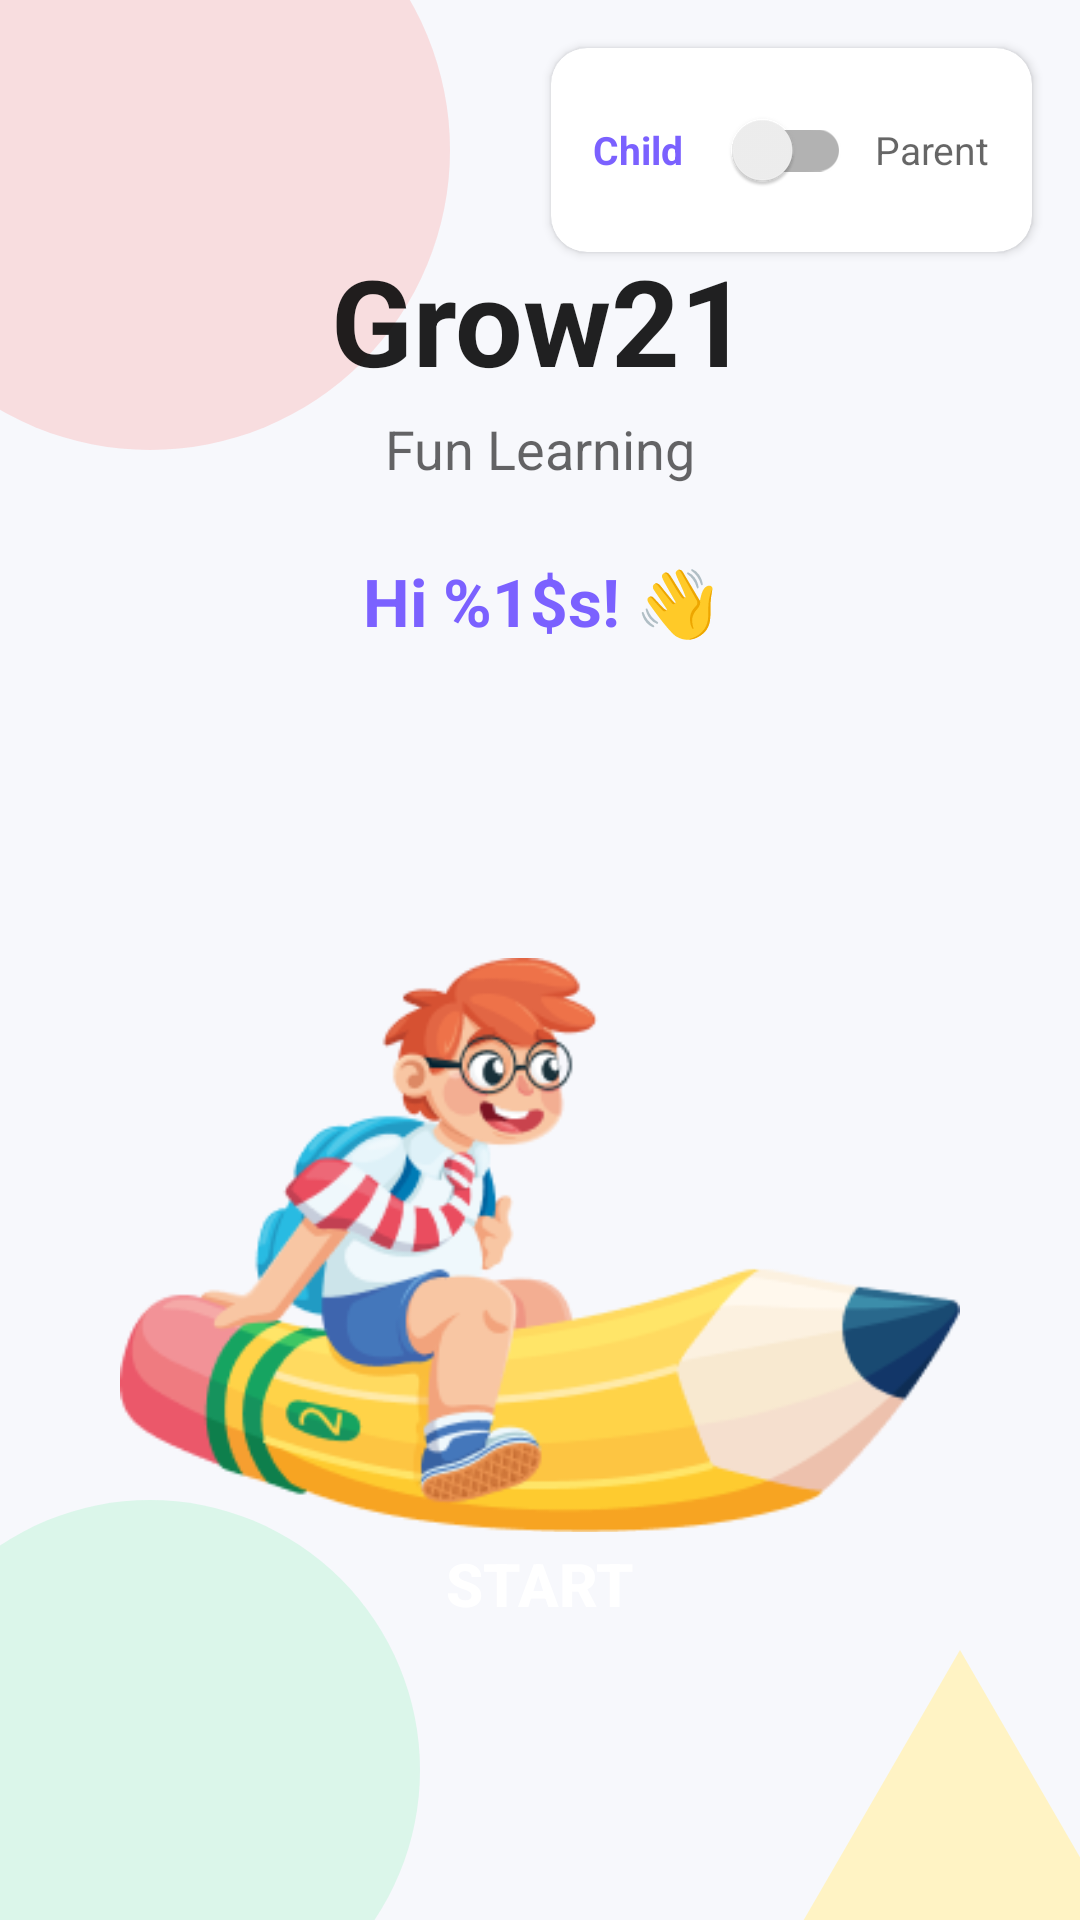

Write the Android layout XML for this screen, with the resource values it uses.
<!-- AndroidManifest.xml: application theme Theme.Grow21 -->
<!-- res/layout/activity_start.xml -->
<?xml version="1.0" encoding="utf-8"?>
<androidx.constraintlayout.widget.ConstraintLayout
    android:fitsSystemWindows="true"
    xmlns:android="http://schemas.android.com/apk/res/android"
    xmlns:app="http://schemas.android.com/apk/res-auto"
    android:layout_width="match_parent"
    android:layout_height="match_parent"
    android:background="@color/colorBackground">

    
    <androidx.cardview.widget.CardView
        android:id="@+id/card_profile_switch"
        android:layout_width="wrap_content"
        android:layout_height="wrap_content"
        android:layout_marginTop="16dp"
        android:layout_marginEnd="16dp"
        app:cardCornerRadius="12dp"
        app:cardElevation="2dp"
        app:layout_constraintTop_toTopOf="parent"
        app:layout_constraintEnd_toEndOf="parent">

        <LinearLayout
            android:layout_width="wrap_content"
            android:layout_height="wrap_content"
            android:orientation="horizontal"
            android:paddingStart="14dp"
            android:paddingEnd="14dp"
            android:paddingTop="10dp"
            android:paddingBottom="10dp"
            android:gravity="center_vertical">

            <TextView
                android:id="@+id/tv_switch_child_label"
                android:layout_width="wrap_content"
                android:layout_height="wrap_content"
                android:text="@string/label_child_mode"
                android:textSize="13sp"
                android:textStyle="bold"
                android:textColor="@color/colorPrimary" />

            <androidx.appcompat.widget.SwitchCompat
                android:id="@+id/switch_profile"
                android:layout_width="wrap_content"
                android:layout_height="wrap_content"
                android:layout_marginStart="8dp"
                android:layout_marginEnd="8dp"
                android:checked="false"
                android:contentDescription="@string/content_desc_profile_switch" />

            <TextView
                android:id="@+id/tv_switch_parent_label"
                android:layout_width="wrap_content"
                android:layout_height="wrap_content"
                android:text="@string/label_parent_mode"
                android:textSize="13sp"
                android:textColor="?android:attr/textColorSecondary" />
        </LinearLayout>
    </androidx.cardview.widget.CardView>

    
    <View
        android:id="@+id/blob_pink"
        android:layout_width="200dp"
        android:layout_height="200dp"
        android:background="@drawable/bg_pastel_blob_pink"
        app:layout_constraintTop_toTopOf="parent"
        app:layout_constraintStart_toStartOf="parent"
        android:translationX="-50dp"
        android:translationY="-50dp" />

    
    <View
        android:id="@+id/blob_green"
        android:layout_width="180dp"
        android:layout_height="180dp"
        android:background="@drawable/bg_pastel_blob_green"
        app:layout_constraintBottom_toBottomOf="parent"
        app:layout_constraintStart_toStartOf="parent"
        android:translationX="-40dp"
        android:translationY="40dp" />

    
    <ImageView
        android:id="@+id/blob_yellow"
        android:layout_width="120dp"
        android:layout_height="120dp"
        android:src="@drawable/bg_pastel_triangle_yellow"
        app:layout_constraintBottom_toBottomOf="parent"
        app:layout_constraintEnd_toEndOf="parent"
        android:translationX="20dp"
        android:translationY="20dp"
        android:contentDescription="Decorative shape" />

    
    <TextView
        android:id="@+id/tv_title"
        android:layout_width="wrap_content"
        android:layout_height="wrap_content"
        android:text="@string/title_grow21"
        android:textSize="40sp"
        android:textStyle="bold"
        android:textColor="?android:attr/textColorPrimary"
        android:layout_marginTop="80dp"
        app:layout_constraintTop_toTopOf="parent"
        app:layout_constraintStart_toStartOf="parent"
        app:layout_constraintEnd_toEndOf="parent" />

    
    <TextView
        android:id="@+id/tv_subtitle"
        android:layout_width="wrap_content"
        android:layout_height="wrap_content"
        android:text="@string/subtitle_fun_learning"
        android:textSize="18sp"
        android:textColor="?android:attr/textColorSecondary"
        android:layout_marginTop="4dp"
        app:layout_constraintTop_toBottomOf="@id/tv_title"
        app:layout_constraintStart_toStartOf="parent"
        app:layout_constraintEnd_toEndOf="parent" />

    
    <TextView
        android:id="@+id/tv_greeting"
        android:layout_width="wrap_content"
        android:layout_height="wrap_content"
        android:text="@string/greeting_format"
        android:textSize="22sp"
        android:textStyle="bold"
        android:textColor="@color/colorPrimary"
        android:layout_marginTop="24dp"
        app:layout_constraintTop_toBottomOf="@id/tv_subtitle"
        app:layout_constraintStart_toStartOf="parent"
        app:layout_constraintEnd_toEndOf="parent" />

    
    <ImageView
        android:id="@+id/iv_mascot"
        android:layout_width="280dp"
        android:layout_height="280dp"
        android:layout_marginTop="60dp"
        android:layout_marginBottom="60dp"
        android:src="@drawable/mascot"
        android:scaleType="centerInside"
        android:tag="mascot_image"
        android:contentDescription="App mascot"
        app:layout_constraintTop_toBottomOf="@id/tv_greeting"
        app:layout_constraintStart_toStartOf="parent"
        app:layout_constraintEnd_toEndOf="parent" />

    
    <Button
        android:id="@+id/btn_start"
        android:layout_width="200dp"
        android:layout_height="64dp"
        android:layout_marginBottom="80dp"
        android:background="@drawable/bg_rounded_button"
        android:backgroundTint="@null"
        android:stateListAnimator="@null"
        android:text="@string/btn_start"
        android:textColor="@color/white"
        android:textSize="20sp"
        android:textStyle="bold"
        android:elevation="6dp"
        app:layout_constraintBottom_toBottomOf="parent"
        app:layout_constraintStart_toStartOf="parent"
        app:layout_constraintEnd_toEndOf="parent" />

</androidx.constraintlayout.widget.ConstraintLayout>
<!-- resources referenced by this layout -->
<resources>
  <color name="colorBackground">#F7F8FC</color>
  <color name="colorPrimary">#7B61FF</color>
  <color name="white">#FFFFFFFF</color>
  <!-- drawable bg_pastel_blob_green (drawable) -->
  <?xml version="1.0" encoding="utf-8"?>
  <shape xmlns:android="http://schemas.android.com/apk/res/android"
      android:shape="oval">
      <solid android:color="#5CAAF1CB" />
      <size
          android:width="180dp"
          android:height="180dp" />
  </shape>
  <!-- drawable bg_pastel_blob_pink (drawable) -->
  <?xml version="1.0" encoding="utf-8"?>
  <shape xmlns:android="http://schemas.android.com/apk/res/android"
      android:shape="oval">
      <solid android:color="#5CFAADAD" />
      <size
          android:width="200dp"
          android:height="200dp" />
  </shape>
  <!-- drawable bg_pastel_triangle_yellow (drawable) -->
  <?xml version="1.0" encoding="utf-8"?>
  <vector xmlns:android="http://schemas.android.com/apk/res/android"
      android:width="24dp"
      android:height="24dp"
      android:viewportWidth="24"
      android:viewportHeight="24">
      <path
          android:fillColor="@color/colorPastelYellow"
          android:pathData="M1,21h22L12,2 1,21z" />
  </vector>
  <!-- drawable mascot: png bitmap (drawable, 33725 bytes) -->
  <string name="btn_start">START</string>
  <string name="content_desc_profile_switch">Switch between Child and Parent profile</string>
  <string name="greeting_format">Hi %1$s! 👋</string>
  <string name="label_child_mode">Child</string>
  <string name="label_parent_mode">Parent</string>
  <string name="subtitle_fun_learning">Fun Learning</string>
  <string name="title_grow21">Grow21</string>
  <style name="Theme.Grow21" parent="Base.Theme.Grow21" />
  <color name="colorPastelYellow">#FFF3C4</color>
  <style name="Base.Theme.Grow21" parent="Theme.MaterialComponents.DayNight.NoActionBar">
          <item name="colorPrimary">@color/colorPrimary</item>
          <item name="colorPrimaryDark">@color/colorPrimaryDark</item>
          <item name="colorAccent">@color/colorAccent</item>
          
          <item name="android:statusBarColor">@android:color/transparent</item>
          <item name="android:windowLightStatusBar">true</item>
      </style>
  <color name="colorPrimaryDark">#5A3FD6</color>
  <color name="colorAccent">#4DB6AC</color>
</resources>
